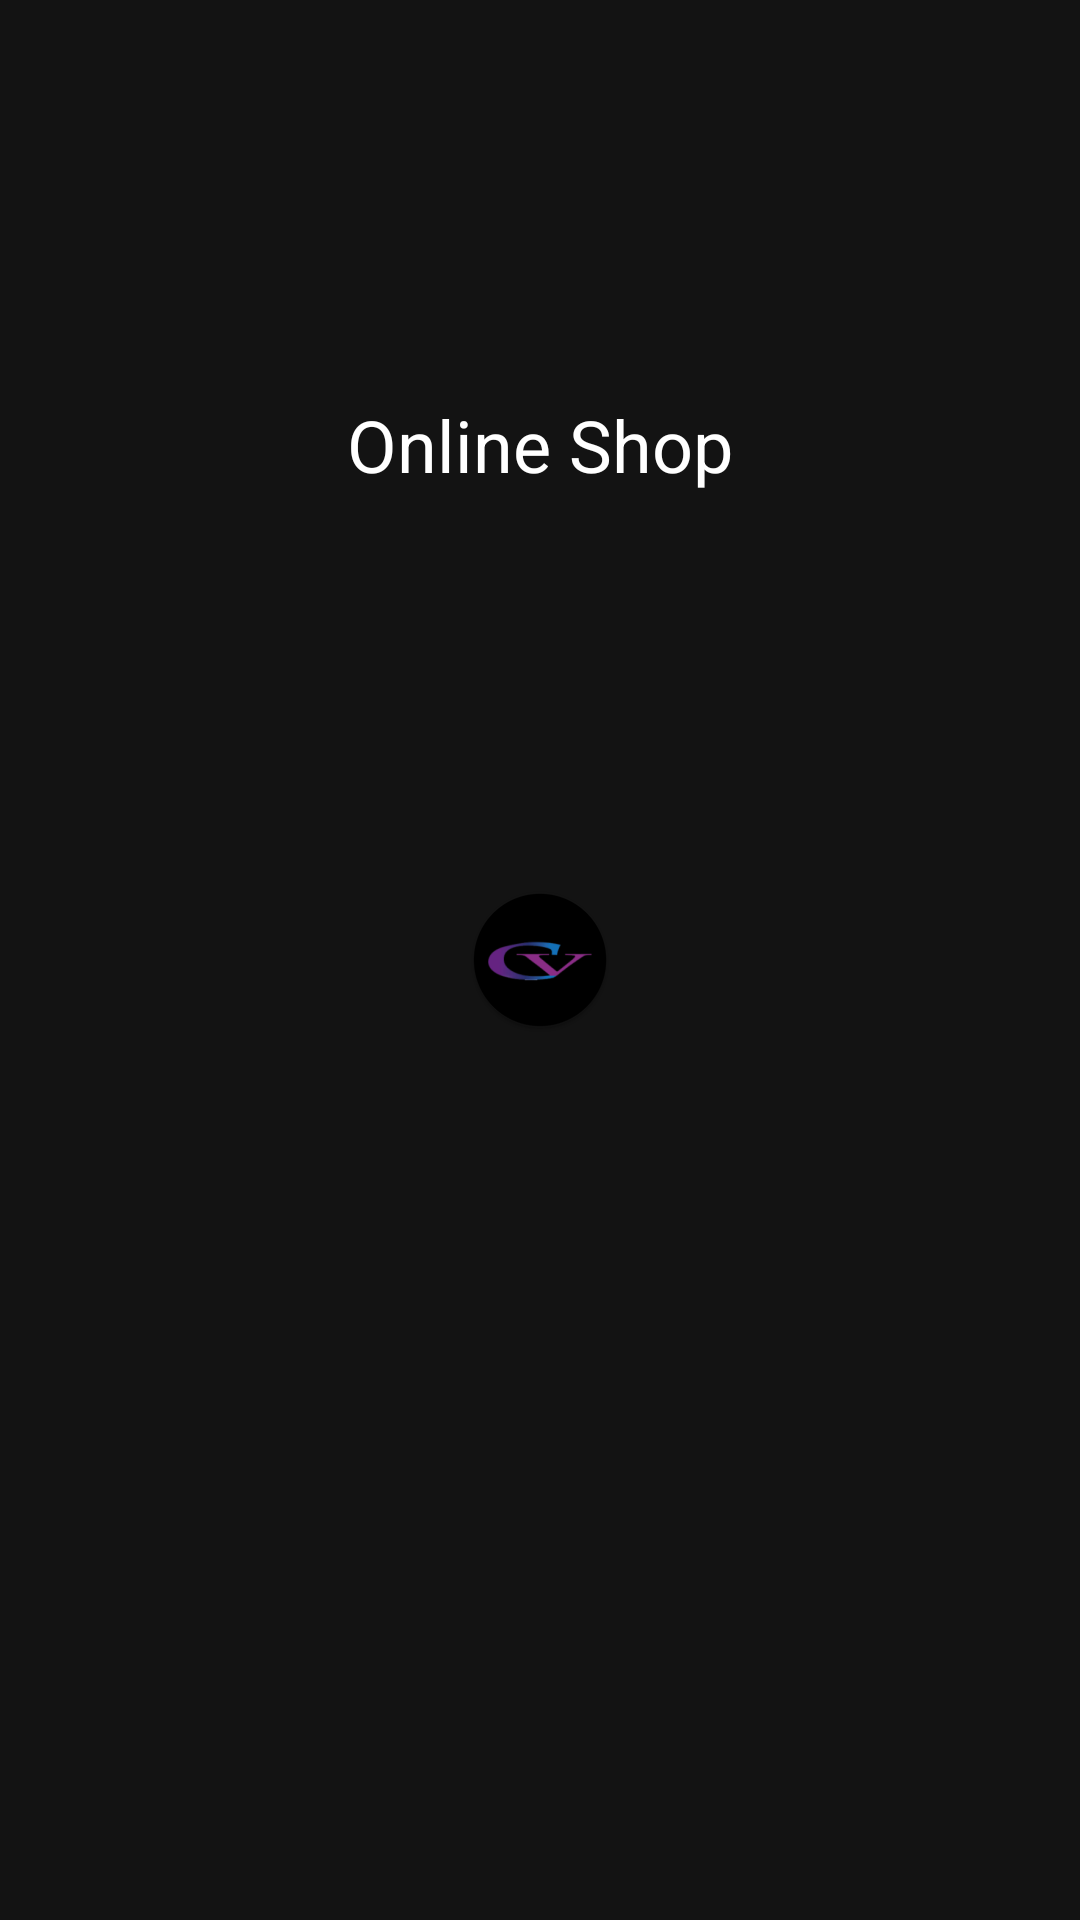

The Android layout XML behind this screen, and the referenced resources:
<!-- AndroidManifest.xml: application theme AppTheme -->
<!-- res/layout/frag_splash_screen.xml -->
<?xml version="1.0" encoding="utf-8"?>
<android.support.constraint.ConstraintLayout xmlns:android="http://schemas.android.com/apk/res/android"
    xmlns:app="http://schemas.android.com/apk/res-auto"
    xmlns:tools="http://schemas.android.com/tools"
    android:layout_width="match_parent"
    android:layout_height="match_parent"
    android:background="@color/colorBlack"
    tools:context=".MainActivity">

    <ImageView
        android:contentDescription="Image Log"
        android:id="@+id/imageView"
        android:layout_width="wrap_content"
        android:layout_height="wrap_content"
        android:layout_marginBottom="8dp"
        android:layout_marginEnd="8dp"
        android:layout_marginStart="8dp"
        android:layout_marginTop="8dp"
        app:layout_constraintBottom_toBottomOf="parent"
        app:layout_constraintEnd_toEndOf="parent"
        app:layout_constraintStart_toStartOf="parent"
        app:layout_constraintTop_toTopOf="parent"
        app:srcCompat="@mipmap/ic_launcher_round" />

    <TextView
        android:textSize="@dimen/Text_Appearance_Medium"
        android:id="@+id/textView"
        android:layout_width="wrap_content"
        android:layout_height="wrap_content"
        android:layout_marginBottom="8dp"
        android:layout_marginEnd="8dp"
        android:layout_marginStart="8dp"
        android:layout_marginTop="8dp"
        android:text="Online Shop"
        android:textColor="@color/colorWhite"
        app:layout_constraintBottom_toTopOf="@+id/imageView"
        app:layout_constraintEnd_toEndOf="parent"
        app:layout_constraintStart_toStartOf="parent"
        app:layout_constraintTop_toTopOf="parent" />
</android.support.constraint.ConstraintLayout>
<!-- resources referenced by this layout -->
<resources>
  <color name="colorBlack">#131313</color>
  <color name="colorWhite">#FFF</color>
  <dimen name="Text_Appearance_Medium">24sp</dimen>
  <!-- mipmap ic_launcher_round: png bitmap (mipmap-hdpi, 3126 bytes) -->
  <style name="AppTheme" parent="Theme.AppCompat.Light.NoActionBar">
          
          <item name="colorPrimary">@color/colorPrimary</item>
          <item name="colorPrimaryDark">@color/colorPrimaryDark</item>
          <item name="colorAccent">@color/colorAccent</item>
      </style>
  <color name="colorPrimary">#222222</color>
  <color name="colorPrimaryDark">#131313</color>
  <color name="colorAccent">#FF4081</color>
</resources>
